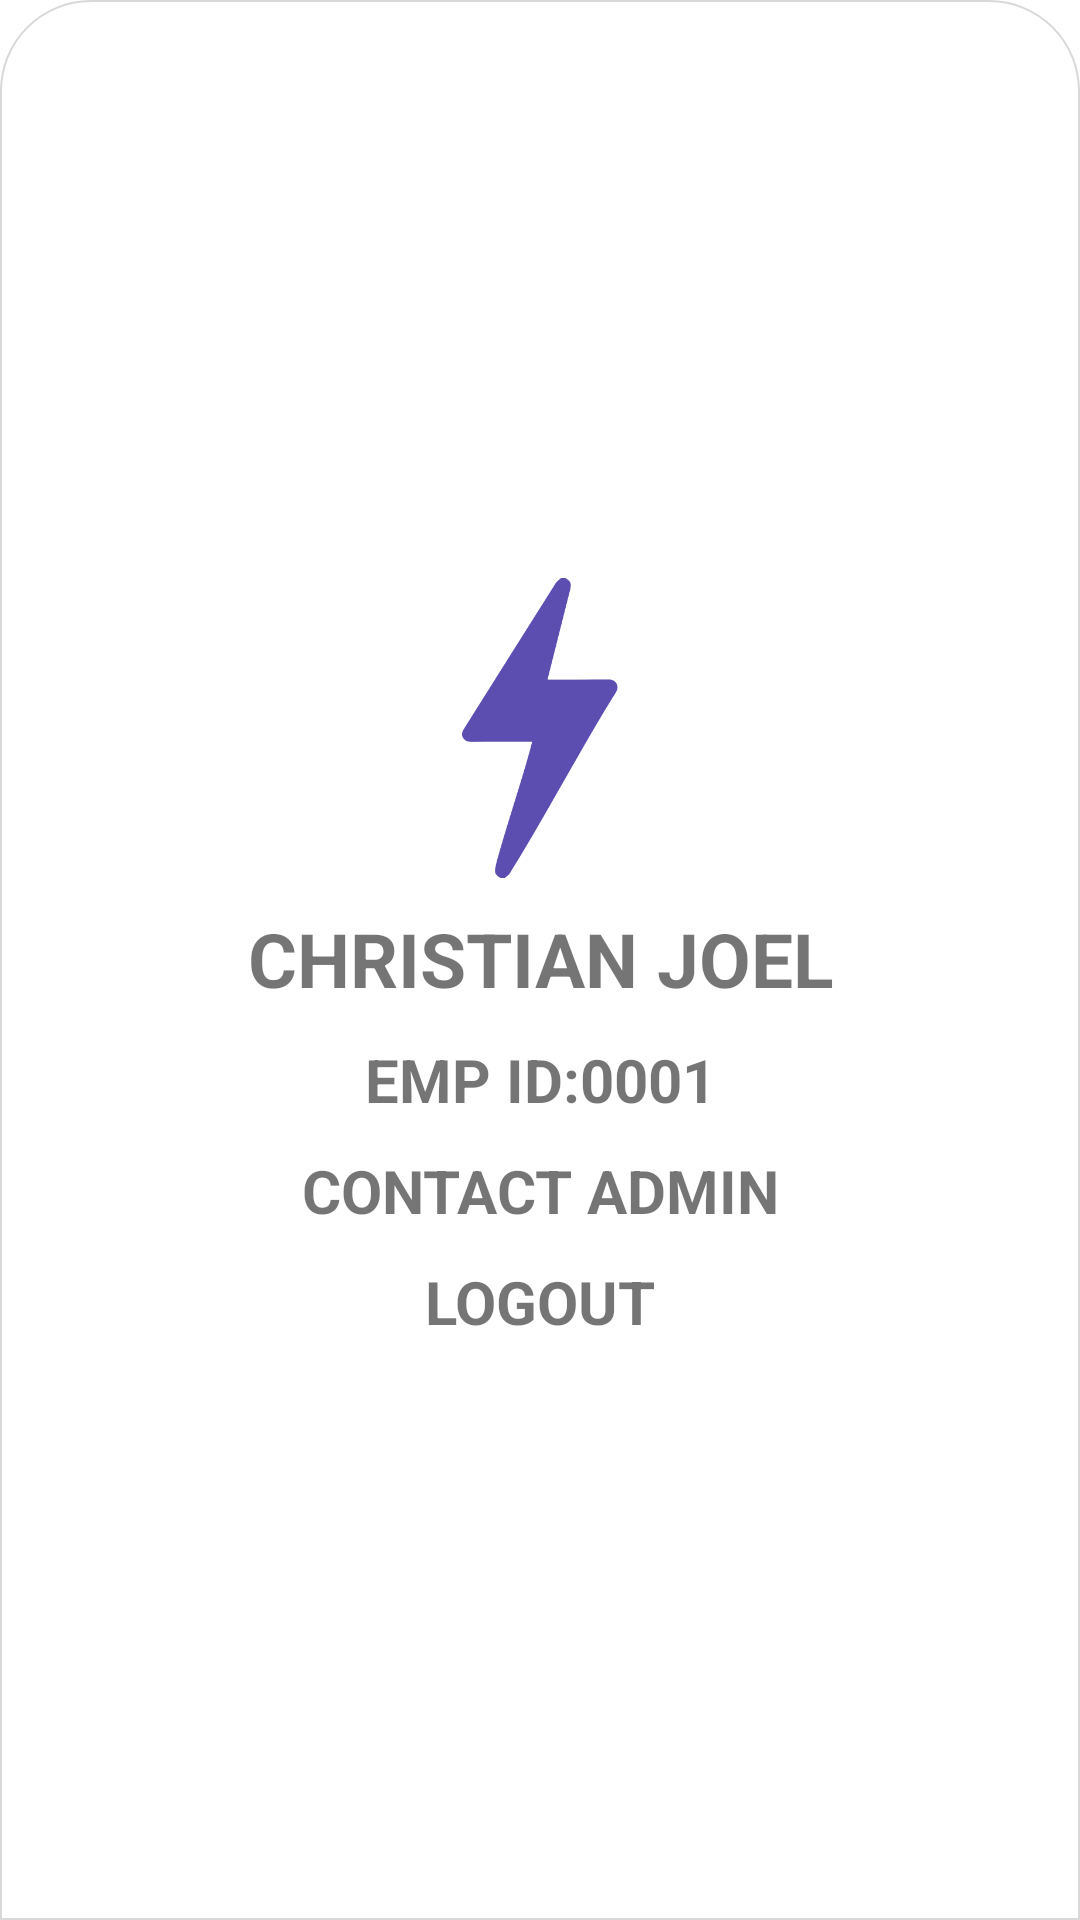

This screen was rendered from an Android layout file. Write that file and the resources it references.
<!-- AndroidManifest.xml: application theme Theme.Scm -->
<!-- res/layout/fragment_profile.xml -->
<?xml version="1.0" encoding="utf-8"?>
<layout>
<androidx.constraintlayout.widget.ConstraintLayout xmlns:android="http://schemas.android.com/apk/res/android"
    xmlns:app="http://schemas.android.com/apk/res-auto"
    xmlns:tools="http://schemas.android.com/tools"
    android:layout_width="match_parent"
    android:layout_height="match_parent"
    android:background="@drawable/top_curve"
    tools:context=".ui.profile.ProfileFragment">

    <LinearLayout
        android:layout_width="match_parent"
        android:layout_height="match_parent"
        android:orientation="vertical"
        app:layout_constraintBottom_toBottomOf="parent"
        app:layout_constraintEnd_toEndOf="parent"
        android:gravity="center"
        app:layout_constraintStart_toStartOf="parent"
        app:layout_constraintTop_toTopOf="parent">

        <ImageView
            android:layout_width="100dp"
            android:layout_height="100dp"
            android:layout_gravity="center"
            android:src="@drawable/logo" />

        <TextView
            android:layout_width="match_parent"
            android:layout_height="wrap_content"
            android:layout_gravity="center"
            android:gravity="center"
            android:layout_marginTop="10dp"
            android:text="christian joel"
            android:textSize="25sp"
            android:textAllCaps="true"
            android:textStyle="bold" />
        <TextView
            android:layout_width="match_parent"
            android:layout_height="wrap_content"
            android:layout_gravity="center"
            android:gravity="center"
            android:layout_marginTop="10dp"
            android:text="EMP ID:0001"
            android:textSize="20sp"
            android:textAllCaps="true"
            android:textStyle="bold" />

        <TextView
            android:layout_width="match_parent"
            android:layout_height="wrap_content"
            android:layout_gravity="center"
            android:gravity="center"
            android:layout_marginTop="10dp"
            android:text="Contact admin"
            android:textSize="20sp"
            android:textAllCaps="true"
            android:textStyle="bold" />

        <TextView
            android:layout_width="match_parent"
            android:layout_height="wrap_content"
            android:layout_gravity="center"
            android:gravity="center"
            android:layout_marginTop="10dp"
            android:text="Logout"
            android:textSize="20sp"
            android:textAllCaps="true"
            android:textStyle="bold" />
    </LinearLayout>
</androidx.constraintlayout.widget.ConstraintLayout>
</layout>
<!-- resources referenced by this layout -->
<resources>
  <!-- drawable logo: png bitmap (drawable, 18910 bytes) -->
  <!-- drawable top_curve (drawable) -->
  <?xml version="1.0" encoding="utf-8"?>
  
  <layer-list xmlns:android="http://schemas.android.com/apk/res/android">
      <item>
          <shape android:shape="rectangle">
              <solid android:color="@color/white" />
              <corners
                  android:bottomLeftRadius="0dp"
                  android:bottomRightRadius="0dp"
                  android:topLeftRadius="30dp"
                  android:topRightRadius="30dp" />
              <stroke
                  android:color="#D8D8D8"
                  android:width="0.5dp" />
          </shape>
  
      </item>
  </layer-list>
  <style name="Theme.Scm" parent="Theme.MaterialComponents.DayNight.DarkActionBar">
          
          <item name="colorPrimary">@color/color_500</item>
          <item name="colorPrimaryVariant">@color/white</item>
          <item name="colorOnPrimary">@color/white</item>
          <item name="colorAccent">@color/color_500</item>
          
          <item name="colorSecondary">@color/color_200</item>
          <item name="colorSecondaryVariant">@color/color_700</item>
          <item name="colorOnSecondary">@color/black</item>
          <item name="android:textSize">13sp</item>
  
      </style>
  <color name="white">#FFFFFFFF</color>
  <color name="color_500">#5C4EB0</color>
  <color name="color_200">#6D62AF</color>
  <color name="color_700">#4C3CAE</color>
  <color name="black">#FF000000</color>
</resources>
